Run: headless pygame with SDL's dummy video driver; simulated clock (each Clock.tick advances the game by its frame time, no real sleeping); random seed 0; keys injected as events and as key.get_pressed() state; no mouse input.
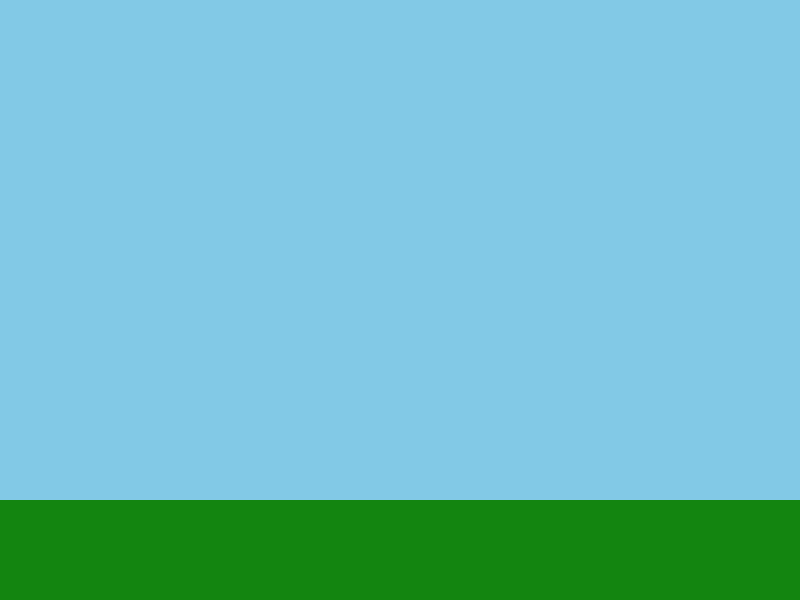
Frame 1 of 4 · flips 1–60 · no input
Frame 2 of 4 · flips 61–180 · tapped SPACE, RETURN · held RIGHT (→), D · screen unchanged from frame 1, image omitted
Frame 3 of 4 · flips 181–300 · held DOWN (↓), S · screen unchanged from frame 2, image omitted
Frame 4 of 4 · flips 301–420 · held LEFT (←), A, UP (↑), W · screen unchanged from frame 3, image omitted

The pygame program that drew these frames:

import pygame
from pygame.locals import QUIT

# Initialisation de Pygame
pygame.init()
pygame.display.set_caption("Jeu de BlackJack")
FramePerSec = pygame.time.Clock()
WIDTH = 800
HEIGHT = 600
FPS = 60
GameDisplay = pygame.display.set_mode((WIDTH, HEIGHT))
vec = pygame.math.Vector2

def background():
    ground_rect = pygame.Rect(0, HEIGHT, WIDTH, 100)
    ground = pygame.Surface((ground_rect.width, ground_rect.height))
    ground.fill((19,133,16))
    GameDisplay.blit(ground, ground_rect)
    GameDisplay.fill((130,201,230))
    GameDisplay.blit(ground, (0, HEIGHT-100))

# Boucle de jeu
def main():
    background()
    while True:
        FramePerSec.tick(FPS)
        for event in pygame.event.get():
            if event.type == QUIT:
                return

        
        pygame.display.update()    
    return

if __name__ == "__main__":
    main()

pygame.quit()
quit()
